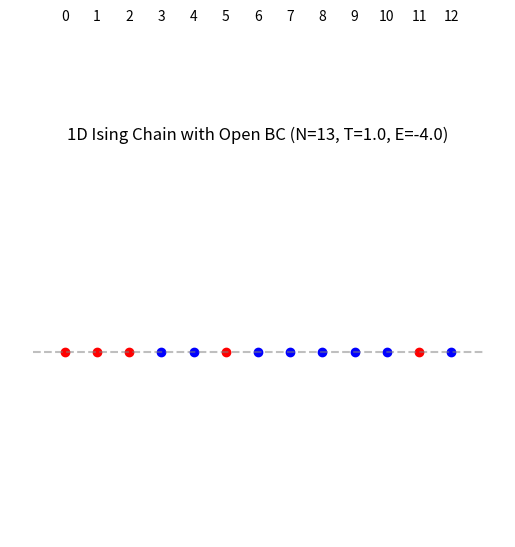

Here is the Python script that generated this plot:
import numpy as np
import matplotlib.pyplot as plt

def Ising_1D(N: int, T: float, BC: str, config, plot_=False):
    """
    1D Ising model with either periodic or open boundary conditions.
    Arguments:
        N (int): Number of spins in the chain.
        T (float): Temperature of the system.
        BC (str): Boundary condition, either 'periodic' or 'open'.
        config (int, np.ndarray, list, or None): Initial configuration of spins.
            - If int or None: Random configuration with given seed.
            - If np.ndarray or list: Use as the initial spin configuration.
        plot_ (bool): Whether to plot the spin configuration.
    Returns:
        spins (np.ndarray): The spin configuration.
        E_config (float): The energy of the configuration.
        """
    if type(config) == int or config is None:
        rand_seed = config
        np.random.seed(rand_seed)
        spins = np.random.choice([-1, 1], size=(N,))
    elif type(config) == np.ndarray or type(config) == list:
        spins = config
    J = 1.0     # INPUT
    bt = 1.0 / T     # Natural units
    E_config = 0
    for i in range(N):
        if i == 0:
            if BC == 'periodic':
                E_config += -J * spins[i] * (spins[i+1] + spins[-1])
            elif BC == 'open':
                E_config += -J * spins[i] * spins[i+1]
        elif i == N-1:
            if BC == 'periodic':
                E_config += -J * spins[i] * (spins[i-1] + spins[0])
            elif BC == 'open':
                E_config += -J * spins[i] * spins[i-1]
        else:
            E_config += -J * spins[i] * (spins[i-1] + spins[i+1])
    
    if plot_ == True and BC == 'periodic':
        r_cir = 1
        th_cir = np.linspace(0, 2*np.pi, N, endpoint=False)
        x_cir, y_cir = r_cir*np.cos(th_cir), r_cir*np.sin(th_cir)
        ax = plt.gca()
        for i in range(N):
            if spins[i] == 1:
                ax.plot(x_cir[i], y_cir[i], 'ro')
            if spins[i] == -1:
                ax.plot(x_cir[i], y_cir[i], 'bo')
            ax.text(x_cir[i]*1.1, y_cir[i]*1.1, str(i), ha='center', va='center')
        cir_plot = plt.Circle((0, 0), r_cir, color='gray', fill=False, linestyle='--', alpha=0.5)
        ax.add_artist(cir_plot)
        plt.title(f'1D Ising Chain with Periodic BC (N={N}, T={T}, E={E_config})\n')
        plt.axis('off')
        plt.savefig('set1q11.png')
        plt.show()
    if plot_ == True and BC == 'open':
        ax = plt.gca()
        for i in range(N):
            if spins[i] == 1:
                ax.plot(i, 0, 'ro')
            if spins[i] == -1:
                ax.plot(i, 0, 'bo')
            ax.text(i, 0.1, str(i), ha='center', va='center')
        ax.plot([-1, N], [0, 0], color='gray', linestyle='--', alpha=0.5)
        plt.title(f'1D Ising Chain with Open BC (N={N}, T={T}, E={E_config})\n')
        plt.axis('off')
        plt.savefig('set1q11.png')
        plt.show()

    return spins, E_config

if __name__ == "__main__":
    # Ising_1D(N = 12, T = 1.0, BC = 'periodic', config = 42, plot_ = True)
    # Ising_1D(N = 12, T = 1.0, BC = 'open', config = 42, plot_ = True)
    # Ising_1D(N = 13, T = 1.0, BC = 'periodic', config = None, plot_ = True)
    Ising_1D(N = 13, T = 1.0, BC = 'open', config = None, plot_ = True)

